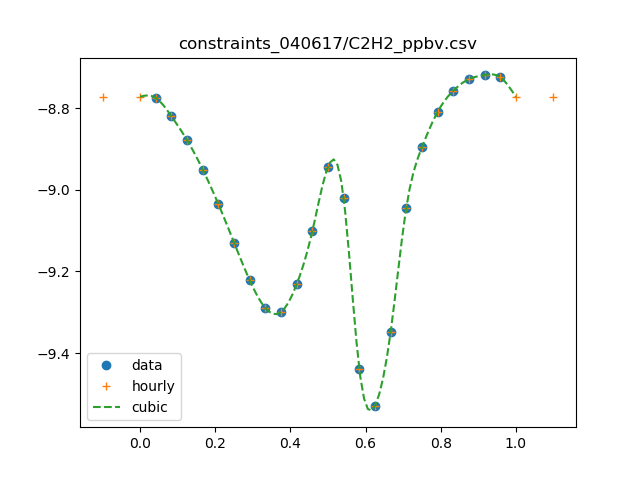

Source data for this figure (header and first rows):
0, 1.8065253855
1, 1.678
2, 1.513
3, 1.322
4, 1.12
5, 0.9218
6, 0.7427
7, 0.6003
8, 0.5134
9, 0.502
10, 0.5872
11, 0.7915
12, 1.139
13, 0.9542
14, 0.3641
15, 0.296
16, 0.4481
17, 0.9039
18, 1.271
19, 1.551
20, 1.747
21, 1.865
22, 1.909
23, 1.887
